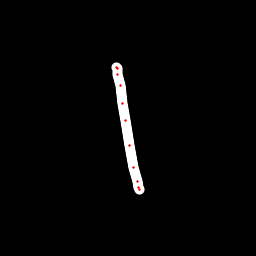

The table this chart was drawn from, first rows:
x, y, hover, eod
117, 67.35, 0.0, 0.0
117, 67.71, 0.0, 0.0
117, 68.26, 0.0, 0.0
117.7, 74.24, 0.0, 0.0
120.1, 85.3, 0.0, 0.0
122.7, 103.6, 0.0, 0.0
125.5, 120.9, 0.0, 0.0
129.9, 145.7, 0.0, 0.0
133.9, 168, 0.0, 0.0
137, 181.6, 0.0, 0.0
138.6, 187.7, 0.0, 0.0
139.3, 189.6, 0.0, 1.0
